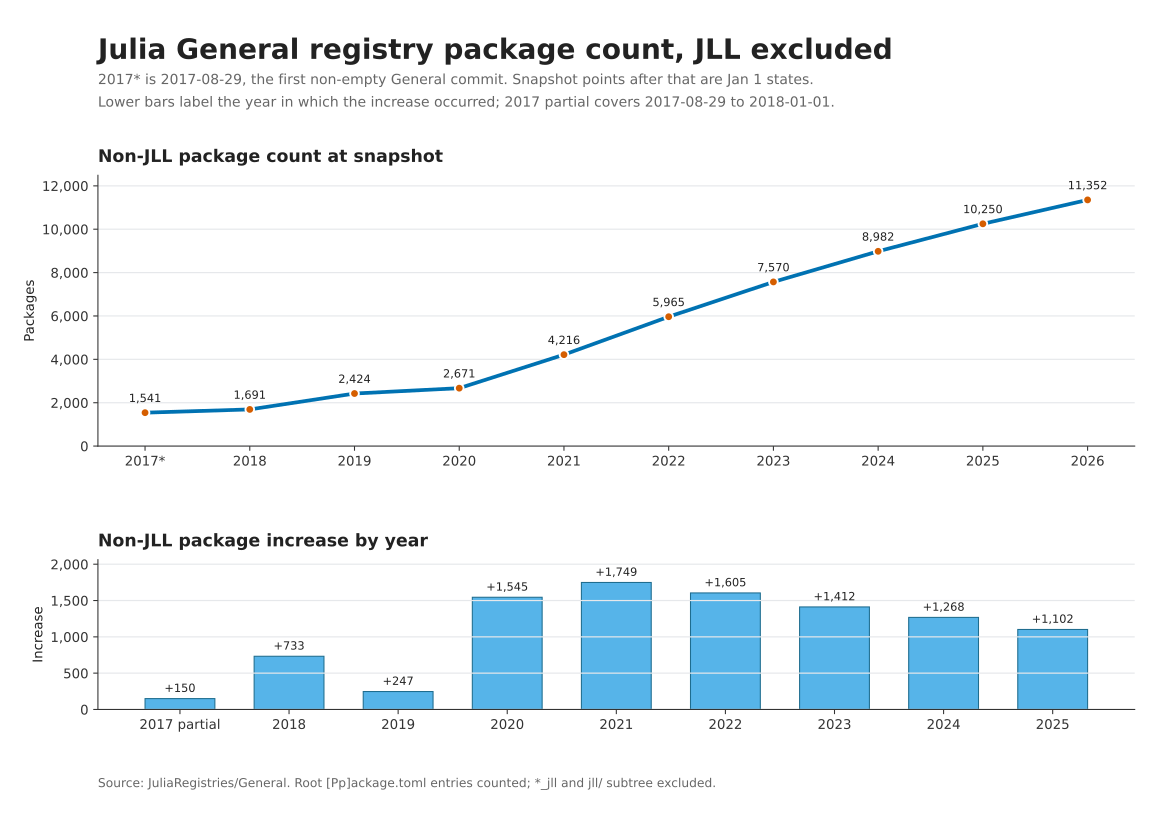

Data behind this chart, as committed beside it:
label, date, non_jll_packages, delta_since_previous, jll_excluded, total_packages, ref, note
2017*, 2017-08-29, 1541, , 0, 1541, 3c5981deae5fbfc16314d76583b141d10a77f70b, Registry data generated from METADATA.jl
2018, 2018-01-01, 1691, 150, 0, 1691, 7797269b8b6794235e8403897d5d648540e6b391, Jan 1 snapshot
2019, 2019-01-01, 2424, 733, 0, 2424, d0e77ef72b3e29d386c40ce9849ce5b1e37cf1f5, Jan 1 snapshot
2020, 2020-01-01, 2671, 247, 209, 2880, 44640fca061bb507af485dfa461c7585662acbdc, Jan 1 snapshot
2021, 2021-01-01, 4216, 1545, 592, 4808, 06a500372442a9dd003e34c7a6a20bc757e8eda9, Jan 1 snapshot
2022, 2022-01-01, 5965, 1749, 923, 6888, 4a7e4adff3e5af65f5dcd75542f5d05e73f972cf, Jan 1 snapshot
2023, 2023-01-01, 7570, 1605, 1174, 8744, 7421588ca4d3ccb294a92e4375a31c4ccaf5b21e, Jan 1 snapshot
2024, 2024-01-01, 8982, 1412, 1370, 10352, 085f16ea39f8d3a0827197a65dd1b5a1b9cb1a81, Jan 1 snapshot
2025, 2025-01-01, 10250, 1268, 1515, 11765, 983afae5a510a1d0eed9e0d0b95db7d4dde57576, Jan 1 snapshot
2026, 2026-01-01, 11352, 1102, 1691, 13043, 62907904631f53833a03fc3e4bb89fb51138e75c, Jan 1 snapshot
